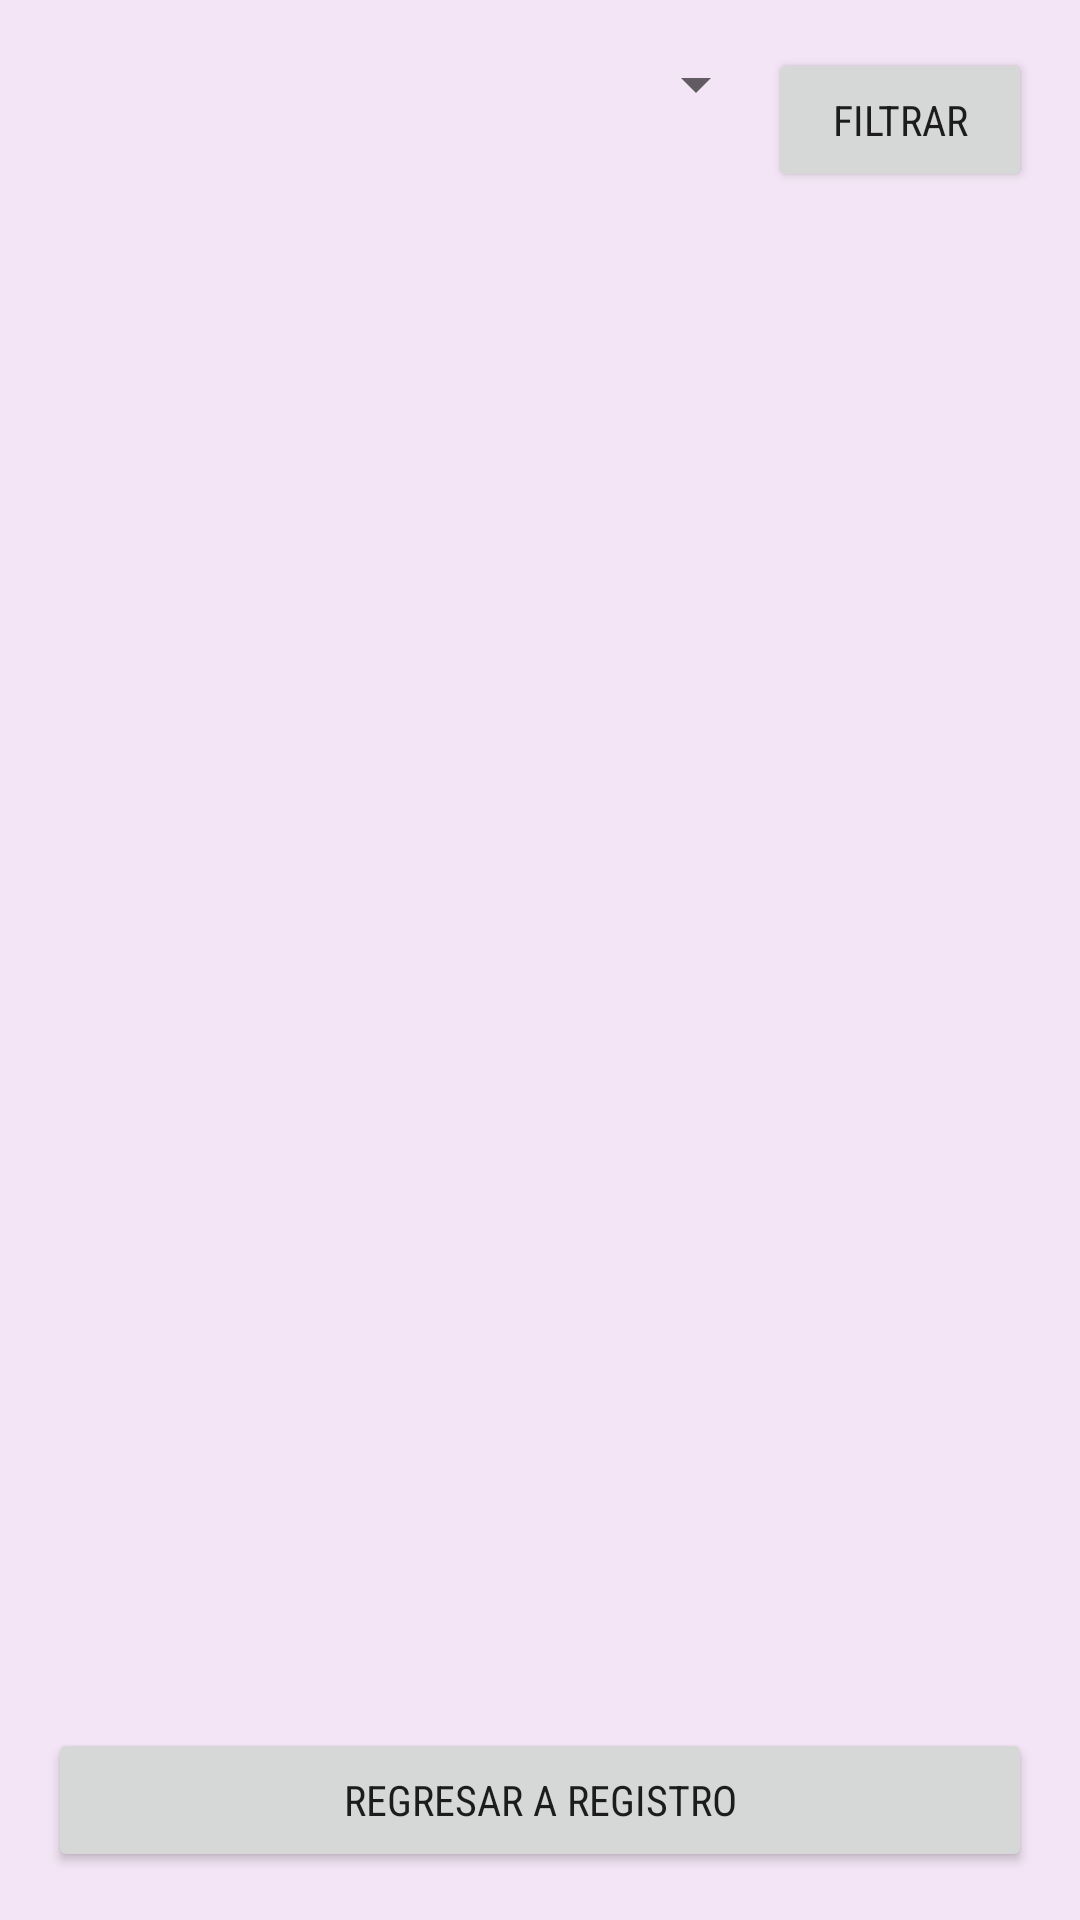

Write the Android layout XML for this screen, with the resource values it uses.
<!-- AndroidManifest.xml: application theme Theme.PM1EC7072 -->
<!-- res/layout/activity_lista.xml -->
<?xml version="1.0" encoding="utf-8"?>
<LinearLayout xmlns:android="http://schemas.android.com/apk/res/android"
    android:layout_width="match_parent"
    android:layout_height="match_parent"
    android:orientation="vertical"
    android:padding="16dp">

    <LinearLayout
        android:layout_width="match_parent"
        android:layout_height="wrap_content"
        android:orientation="horizontal">

        <Spinner
            android:id="@+id/spinner_asignaturas"
            android:layout_width="0dp"
            android:layout_height="wrap_content"
            android:layout_weight="1" />

        <Button
            android:id="@+id/btn_filtrar"
            android:layout_width="wrap_content"
            android:layout_height="wrap_content"
            android:text="Filtrar" />
    </LinearLayout>

    <ListView
        android:id="@+id/lv_apuntes"
        android:layout_width="match_parent"
        android:layout_height="0dp"
        android:layout_weight="1"
        android:layout_marginTop="16dp" />

    <Button
        android:id="@+id/btn_lista_ir_registro"
        android:layout_width="match_parent"
        android:layout_height="wrap_content"
        android:text="Regresar a Registro" />
</LinearLayout>
<!-- resources referenced by this layout -->
<resources>
  <style name="Theme.PM1EC7072" parent="Theme.MaterialComponents.DayNight.NoActionBar">
          <item name="colorPrimary">@color/color_primary</item>
          <item name="colorPrimaryVariant">@color/color_primary_dark</item>
          <item name="colorAccent">@color/color_accent</item>
          <item name="android:fontFamily">sans-serif-condensed</item>
          <item name="android:windowBackground">@color/color_background</item>
      </style>
  <color name="color_primary">#4A148C</color>
  <color name="color_primary_dark">#310063</color>
  <color name="color_accent">#00BCD4</color>
  <color name="color_background">#F3E5F5</color>
</resources>
